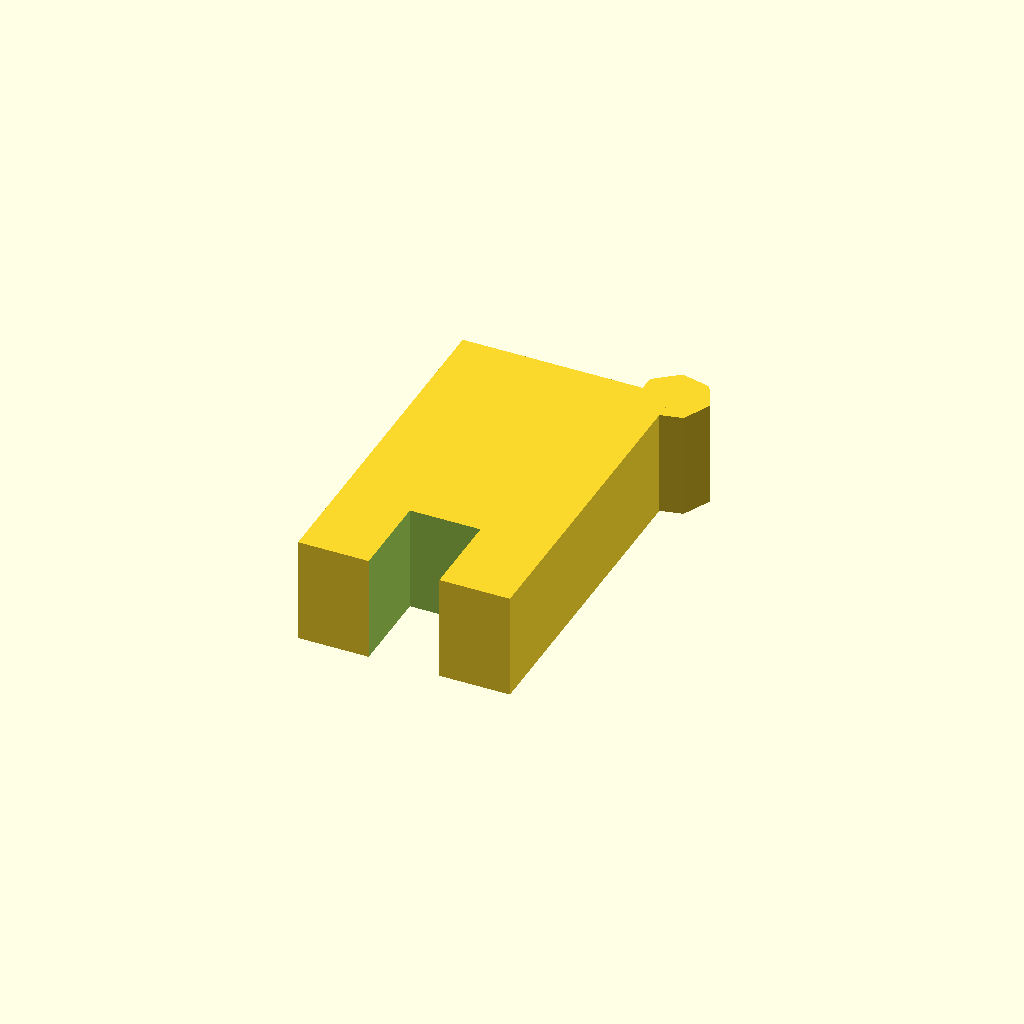
Cell 1 — every parameter at its default value.
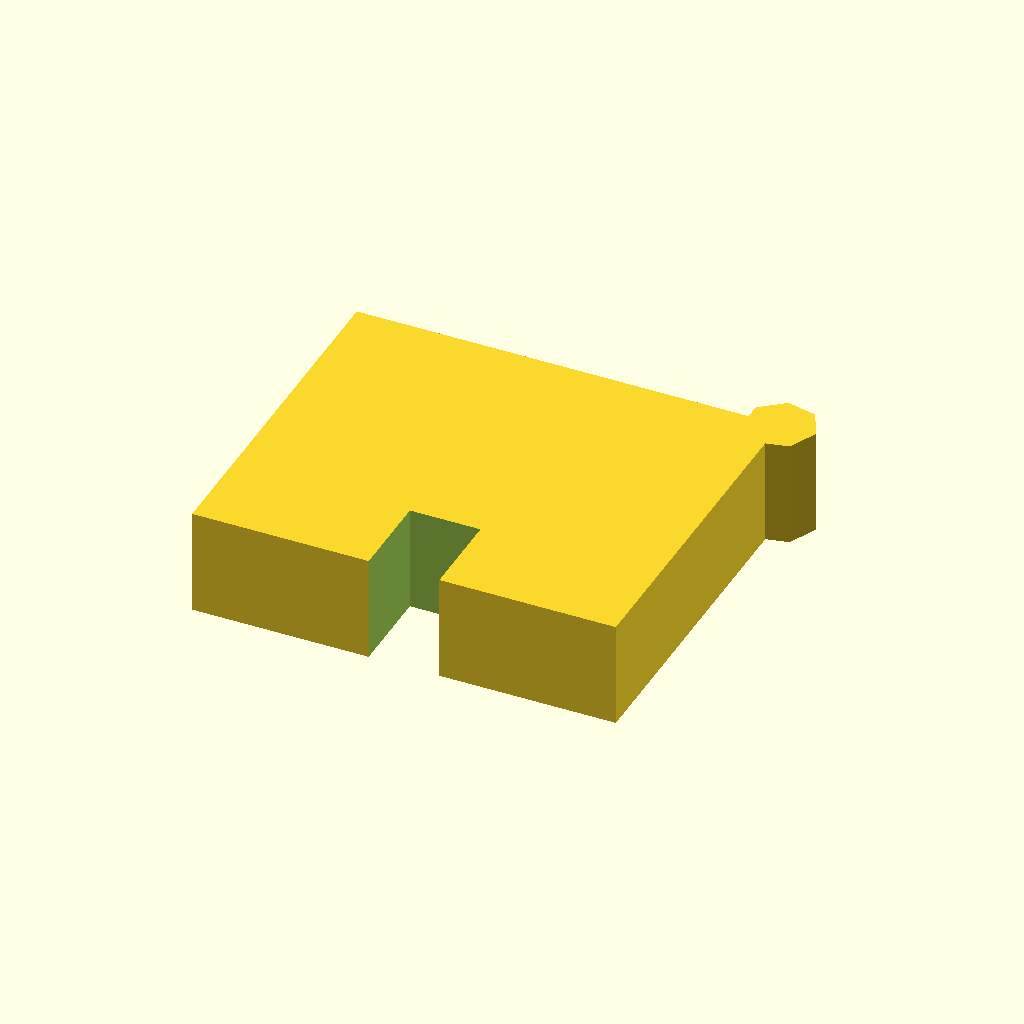
Cell 2: the same model with clip_width = 24.
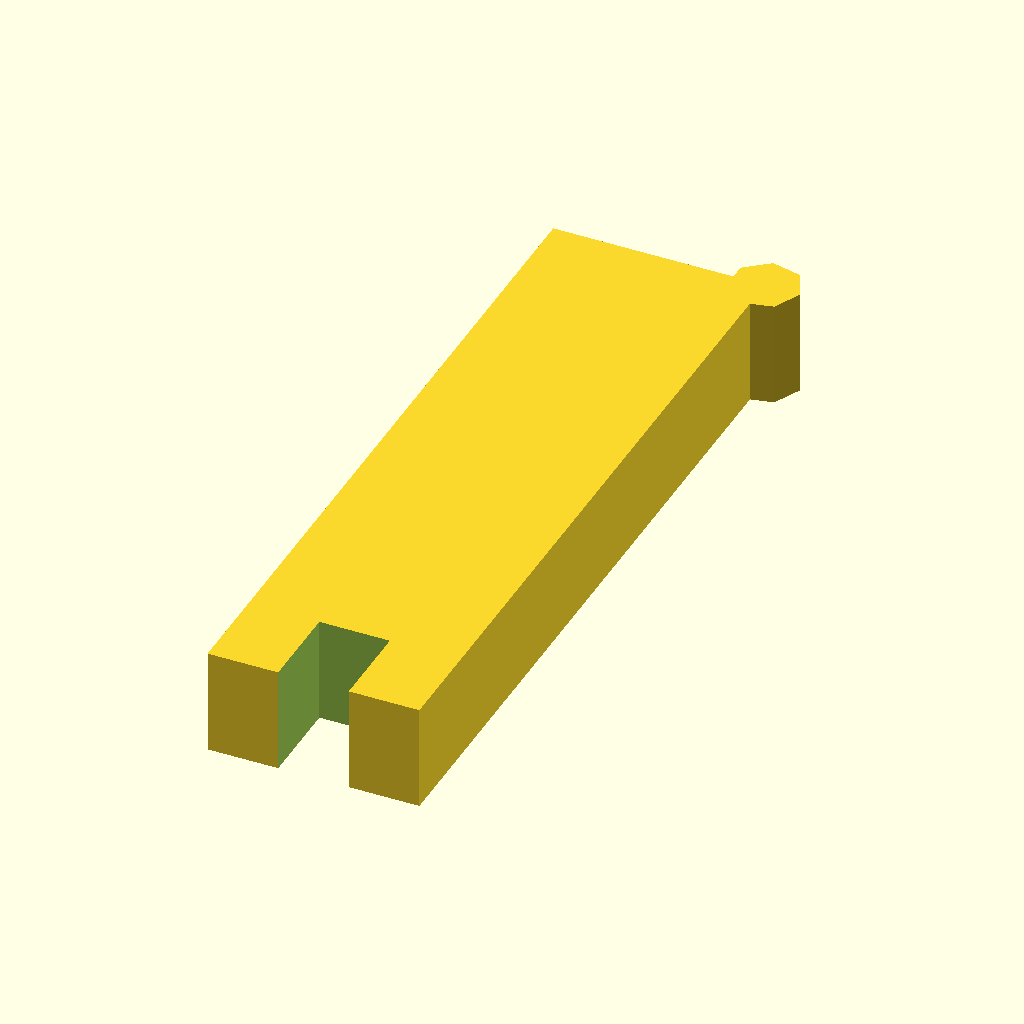
Cell 3 — clip_height set to 44, the other parameters unchanged.
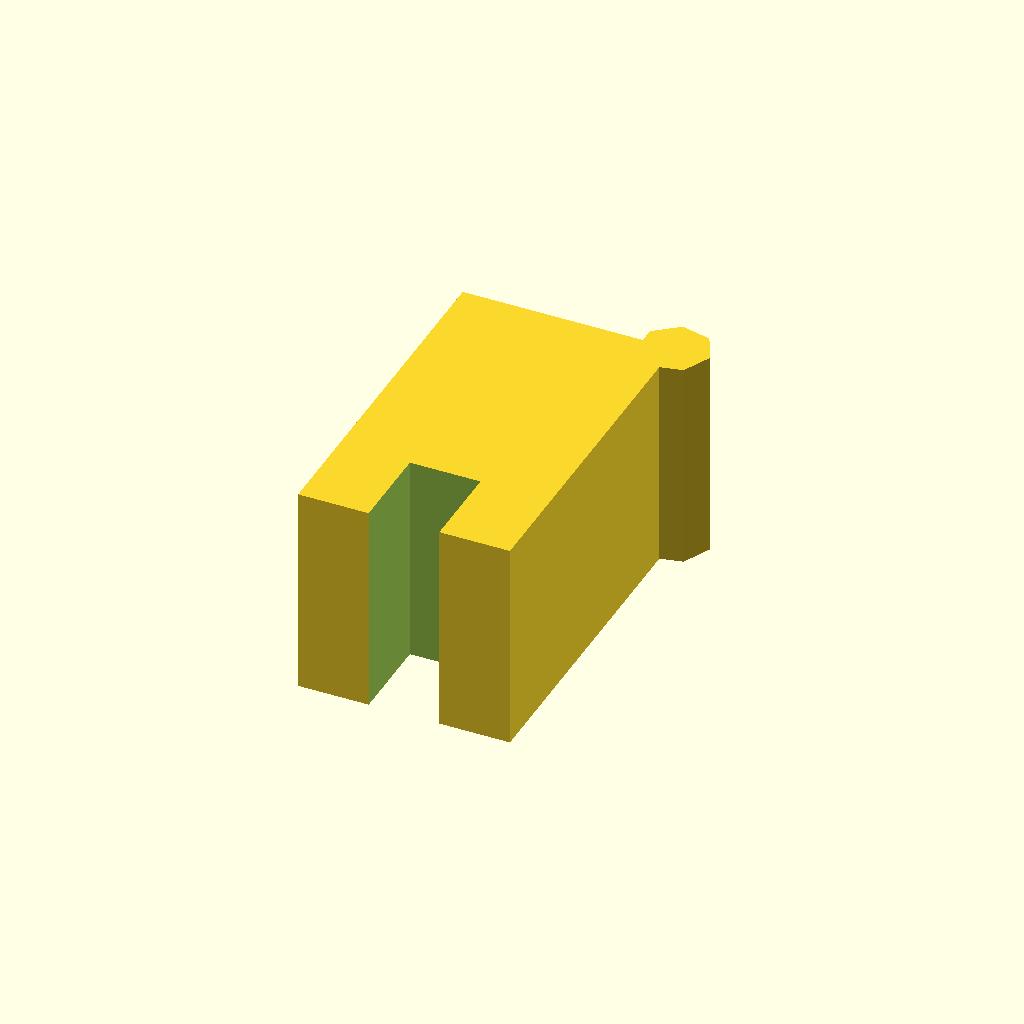
Cell 4: the same model with clip_thickness = 12.
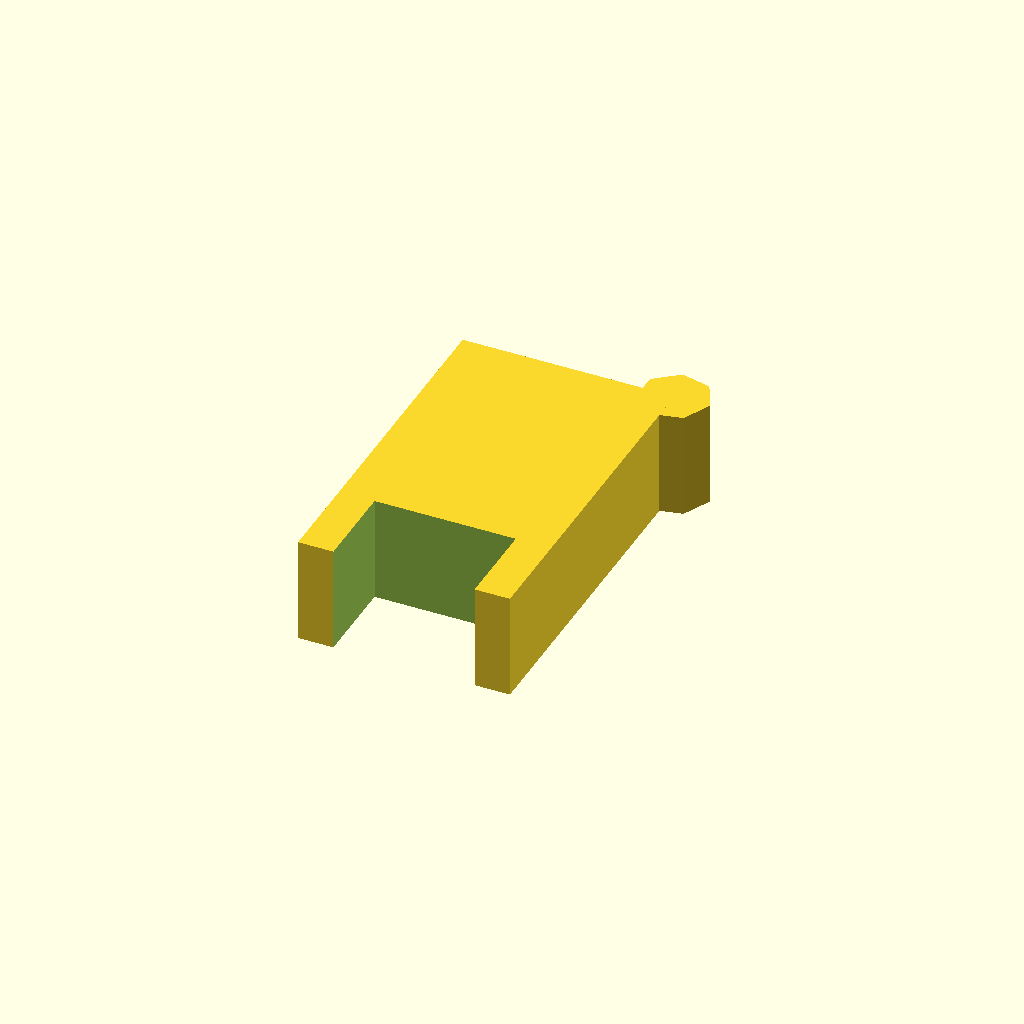
Cell 5: cutout_width = 8 (everything else at default).
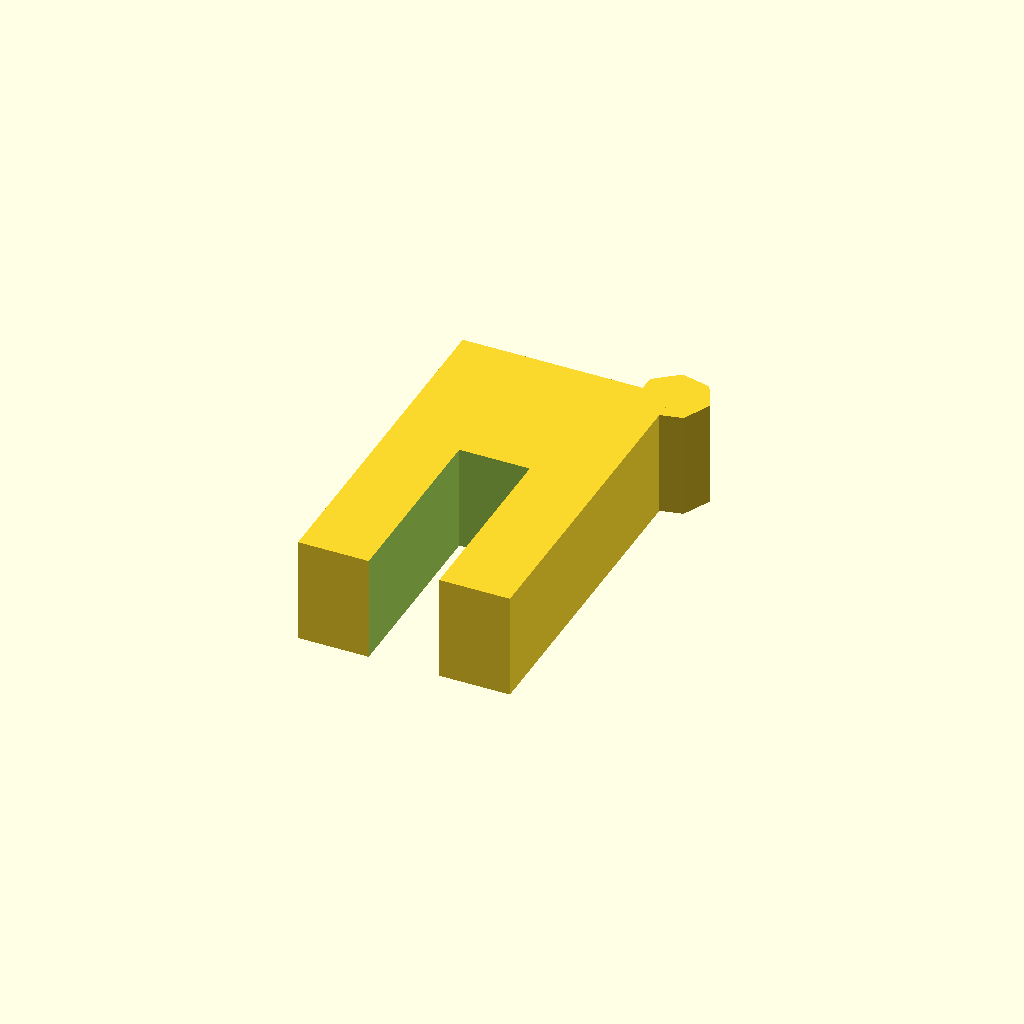
Cell 6 — cutout_height set to 12, the other parameters unchanged.
One fixed orthographic camera (rotation 55°, 0°, 25°; colour scheme Cornfield) for every cell.
Source of the model, deepcad_8037/0033/00336279/output_2/00336279.scad:

// Clip dimensions
clip_width = 12;
clip_height = 22;
clip_thickness = 6;
cutout_width = 4;
cutout_height = 6;
top_curve_radius = 2; // Reduced to make the top slightly curved but not overly rounded

// Module to create the clip
module clip() {
    difference() {
        // Main body of the clip (rectangular with a slightly curved top)
        union() {
            cube([clip_width, clip_height - top_curve_radius, clip_thickness], center=true);
            translate([clip_width / 2, (clip_height - top_curve_radius) / 2, 0])
                cylinder(r=top_curve_radius, h=clip_thickness, center=true);
        }
        
        // More defined and narrower U-shaped cutout at the bottom
        translate([-cutout_width / 2, -clip_height / 2, -clip_thickness])
            cube([cutout_width, cutout_height, clip_thickness * 2], center=false);
    }
}

// Render the clip
clip();
Parameter table extracted from the source (name, type, default, range or options):
clip_width: number, default 12
clip_height: number, default 22
clip_thickness: number, default 6
cutout_width: number, default 4
cutout_height: number, default 6
top_curve_radius: number, default 2
